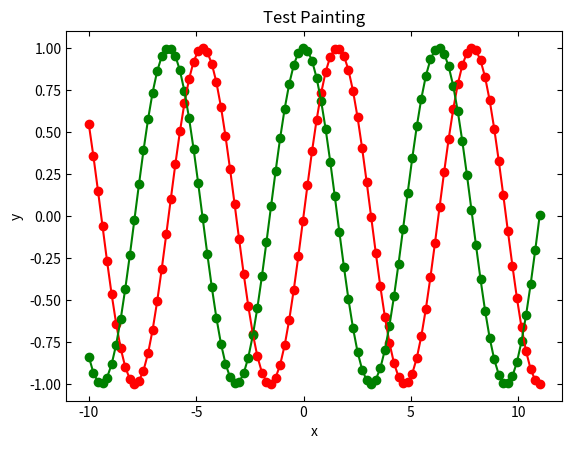

Reproduce this figure in Python.
import numpy
import matplotlib
import matplotlib.pyplot

params = {
	'backend': 'ps',
#	'font.size': 30,
#	'font.style': 'normal',
#	'axes.labelsize': 10,
#	'axes.linewidth': 2,
	'legend.fontsize': 12,
#	'xtick.labelsize': 30,
#	'ytick.labelsize': 30,
	'xtick.direction': 'in',
	'ytick.direction': 'in',
	'xtick.top': True,
	'ytick.right': True,
	'ps.usedistiller': 'xpdf'
	}
matplotlib.rcParams.update(params)

def 绘制(x,y,颜色):
	matplotlib.pyplot.plot(x,y,color=颜色)
	matplotlib.pyplot.scatter(x,y,color=颜色)

x=numpy.linspace(start=-10,stop=11,num=100)
y=x**2
matplotlib.pyplot.title("Test Painting")
matplotlib.pyplot.xlabel("x")
matplotlib.pyplot.ylabel("y")
绘制(x=x,y=numpy.sin(x),颜色="red")
绘制(x=x,y=numpy.cos(x),颜色="green")
matplotlib.pyplot.show()

input("请按回车继续")
